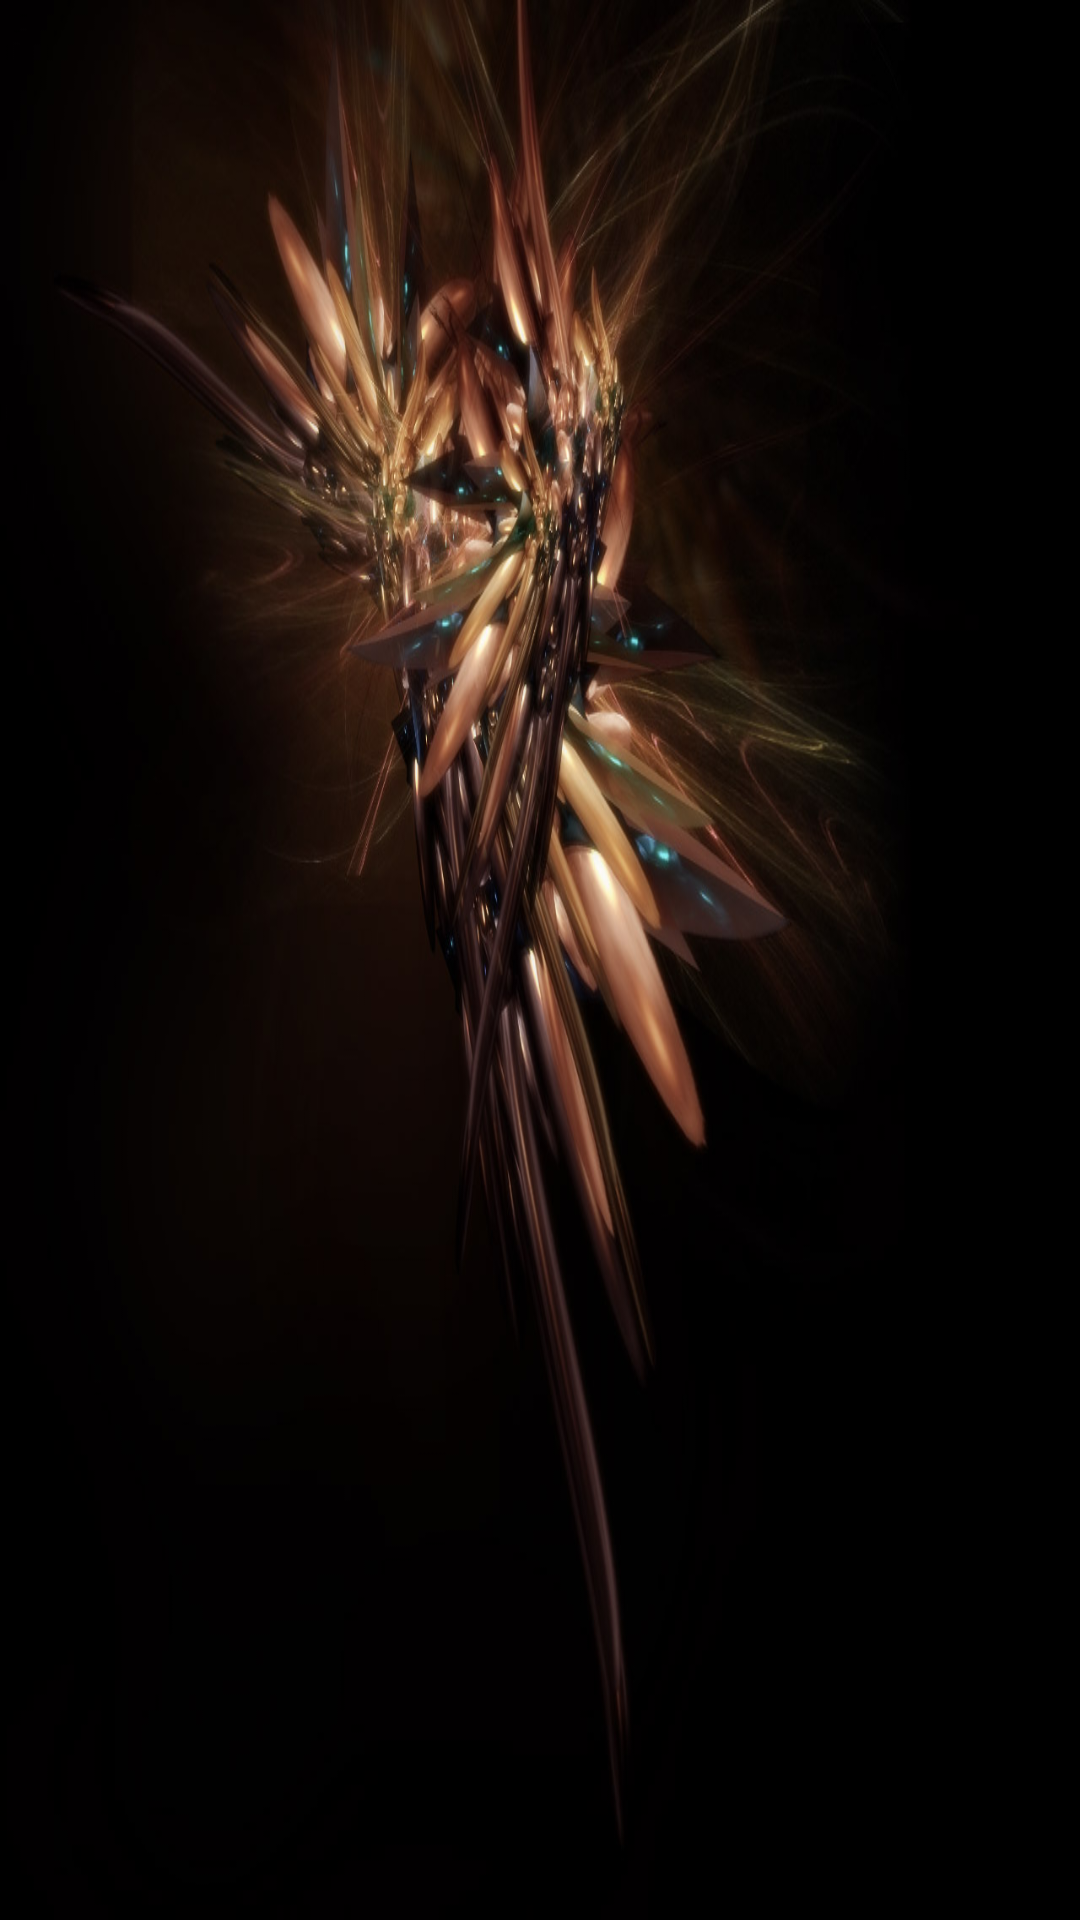

Produce the Android XML layout that renders to this screen, including the resource entries it uses.
<!-- AndroidManifest.xml: application theme AppTheme -->
<!-- res/layout/activity_main.xml -->
<RelativeLayout xmlns:android="http://schemas.android.com/apk/res/android"
    xmlns:tools="http://schemas.android.com/tools"
    android:layout_width="match_parent"
    android:layout_height="match_parent"
    android:paddingBottom="@dimen/activity_vertical_margin"
    android:paddingLeft="@dimen/activity_horizontal_margin"
    android:paddingRight="@dimen/activity_horizontal_margin"
    android:paddingTop="@dimen/activity_vertical_margin"
    tools:context=".MainActivity" 
    android:background="@drawable/form"
    >
 
    <ListView
       android:id="@+id/list"
        android:layout_width="wrap_content"
        android:layout_height="wrap_content" >
 
    </ListView>
 
</RelativeLayout>
<!-- resources referenced by this layout -->
<resources>
  <!-- drawable form: jpg bitmap (drawable-hdpi, 133528 bytes) -->
  <style name="AppTheme" parent="AppBaseTheme">
          
      </style>
  <style name="AppBaseTheme" parent="android:Theme.Light">
          
      </style>
</resources>
